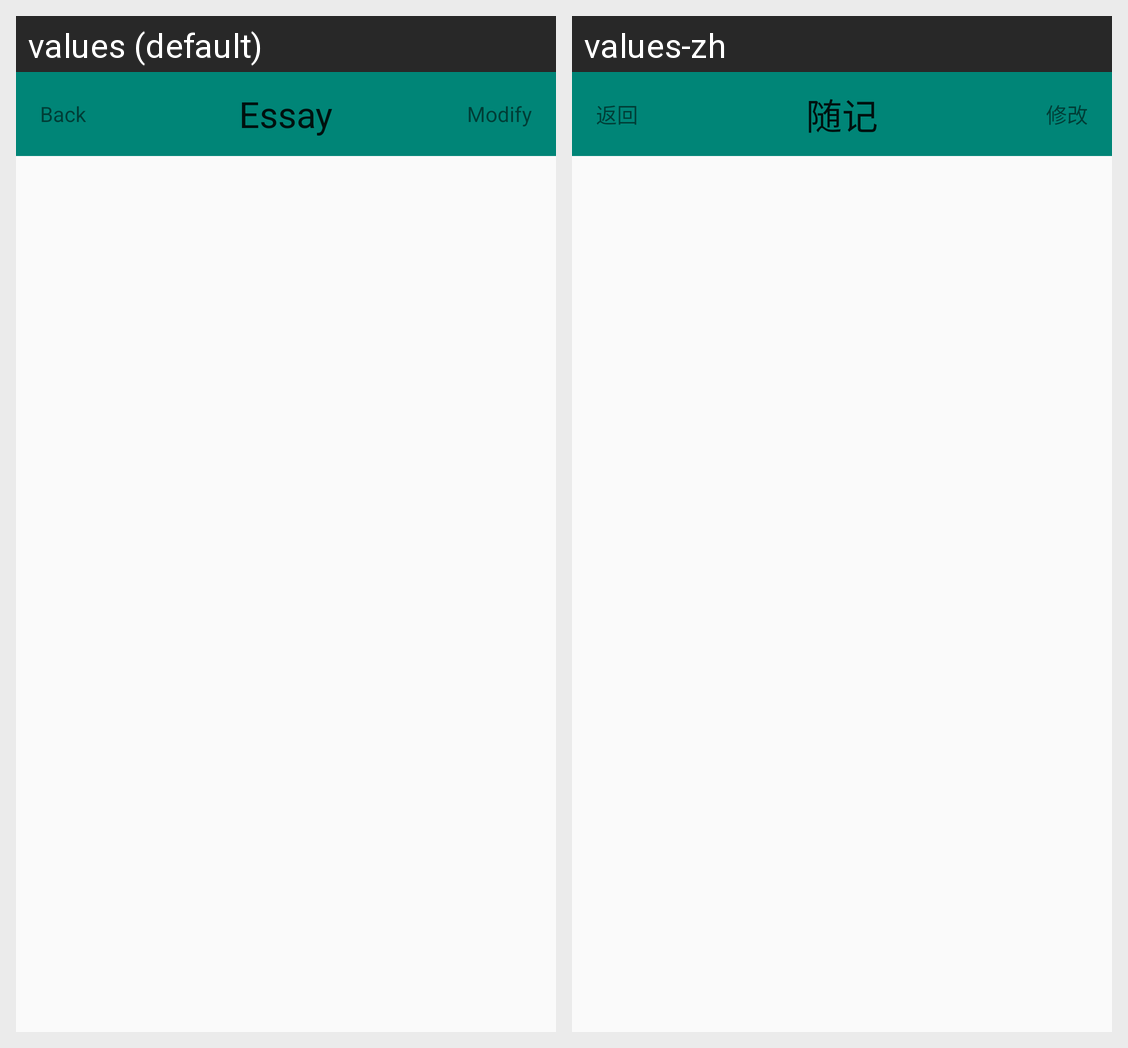

The same Android screen rendered under two of its app's locales, left to right. List the strings drawn on it with the default value and each locale's translation.
Android screen res/layout/review_modify_toolbar.xml rendered under 2 locales, left to right: values (default), values-zh. Device: Nexus 5 (rendered at 1080×1920; each locale shown at half size, 540×960, under a caption strip naming it); theme AppTheme.
Strings drawn on this screen, with the default value and each locale's value (text and hints the layout hard-codes, and strings that could not be matched under every locale, appear in the picture but are not listed):

app_name
  values: Essay
  values-zh: 随记

editor_toolbar_back
  values: Back
  values-zh: 返回

editor_toolbar_modify
  values: Modify
  values-zh: 修改
